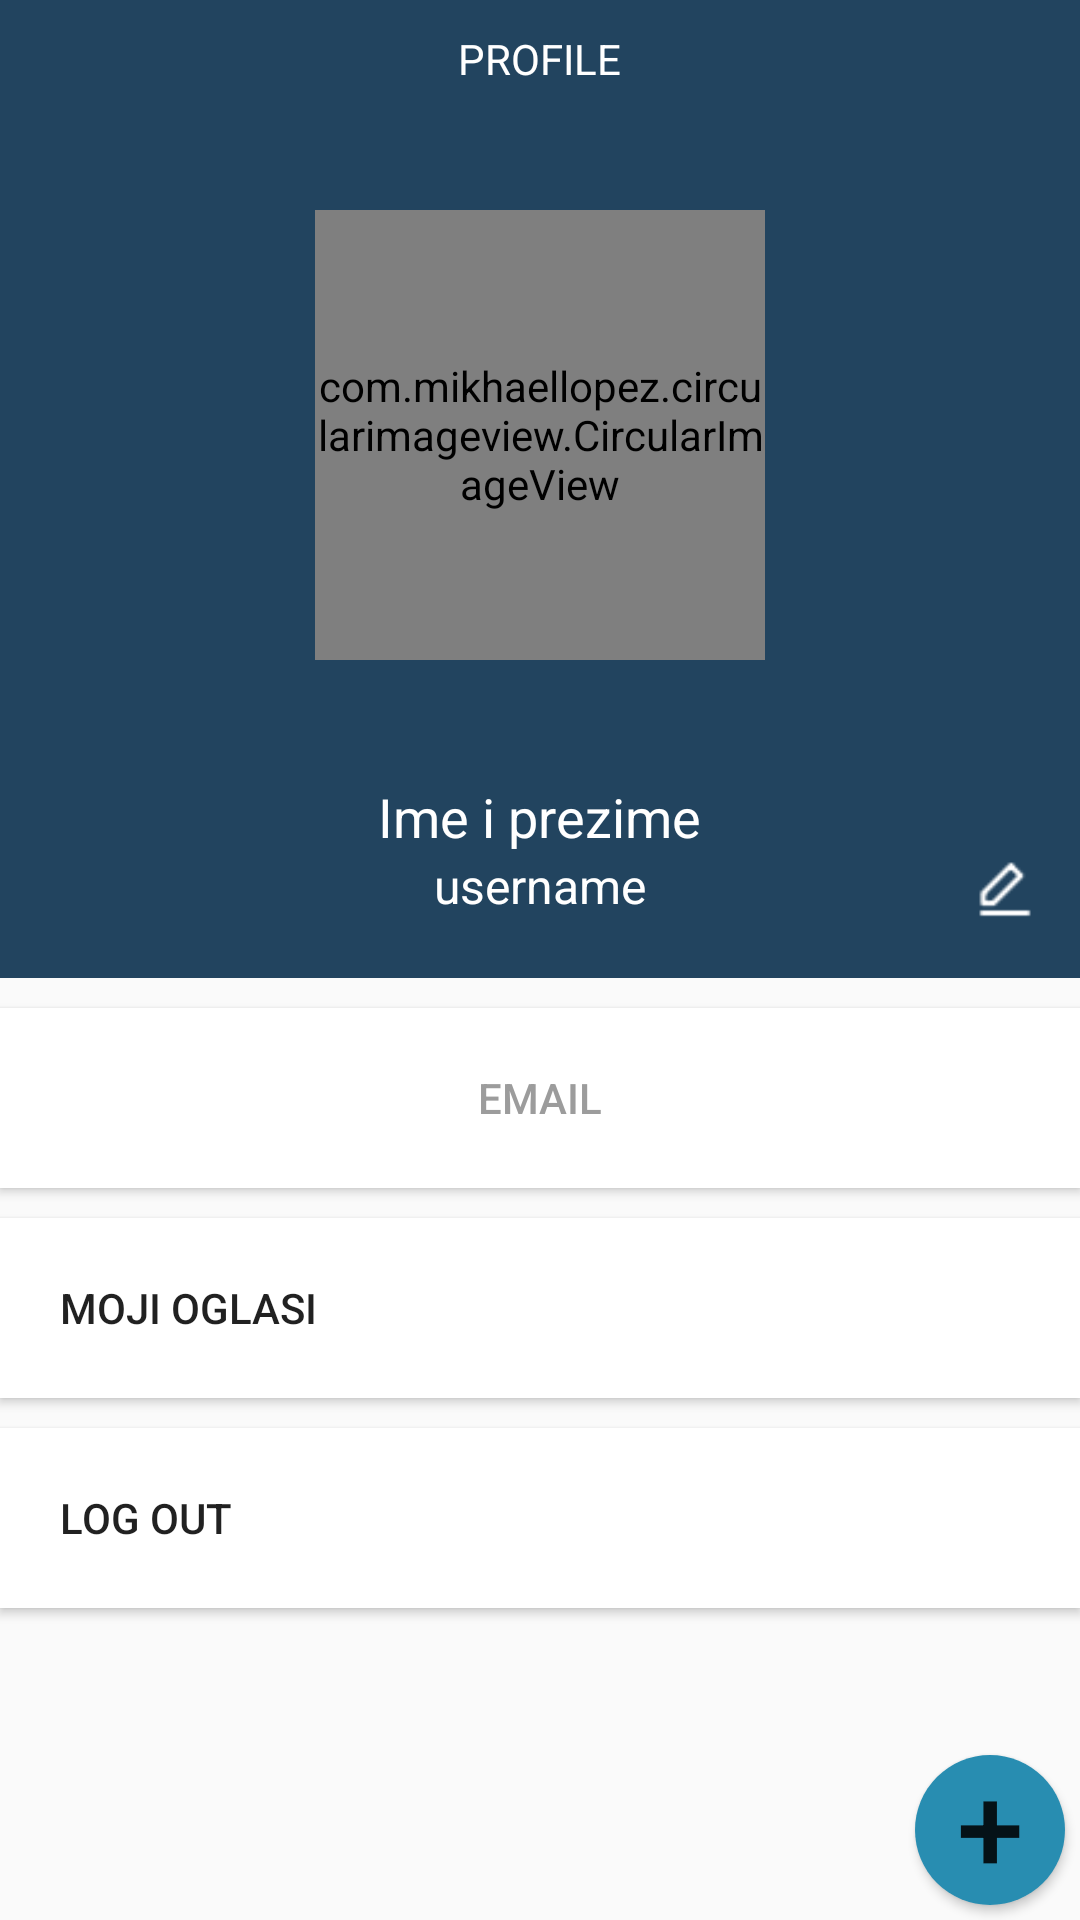

Android layout source for this screen:
<!-- AndroidManifest.xml: application theme AppTheme -->
<!-- res/layout/fragment_profile.xml -->
<?xml version="1.0" encoding="utf-8"?>
<RelativeLayout xmlns:android="http://schemas.android.com/apk/res/android"
    xmlns:app="http://schemas.android.com/apk/res-auto"
    xmlns:tools="http://schemas.android.com/tools"
    android:layout_width="match_parent"
    android:layout_height="match_parent"
    android:background="?android:attr/windowBackground">



    <RelativeLayout
        android:id="@+id/relativePersonal"
        android:layout_width="match_parent"
        android:layout_height="wrap_content"
        android:background="@color/editeBlue">

        <TextView
            android:layout_width="wrap_content"
            android:layout_height="wrap_content"
            android:layout_marginTop="10dp"
            android:layout_centerHorizontal="true"
            android:gravity="center"
            android:text="PROFILE"
            android:textColor="@color/white"/>

        <com.mikhaellopez.circularimageview.CircularImageView
            android:id="@+id/imageView"
            android:layout_width="150dp"
            android:layout_height="150dp"
            android:layout_marginTop="70dp"
            android:layout_marginBottom="40dp"
            android:scaleType="centerCrop"
            app:civ_border_color="@color/white"
            android:layout_centerHorizontal="true"
            android:background="@drawable/ic_account_circle_black_24dp"
            android:clickable="true"/>


        <TextView
            android:id="@+id/imeIprezimeView"
            android:layout_width="wrap_content"
            android:layout_height="wrap_content"
            android:layout_centerInParent="true"
            android:gravity="center"
            android:textSize="18dp"
            android:layout_below="@id/imageView"
            android:hint="Ime i prezime"
            android:textColorHint="@color/white"
            android:textColor="@color/white" />

        <TextView
            android:id="@+id/usernameView"
            android:layout_width="wrap_content"
            android:layout_height="wrap_content"
            android:layout_marginBottom="20dp"
            android:layout_centerHorizontal="true"
            android:gravity="center"
            android:textSize="16dp"
            android:layout_below="@id/imeIprezimeView"
            android:hint="username"
            android:textColorHint="@color/white"
            android:textColor="@color/white" />

        <Button
            android:id="@+id/editProfile"
            android:layout_width="20dp"
            android:layout_height="20dp"
            android:layout_marginRight="15dp"
            android:layout_alignParentRight="true"
            android:layout_alignBottom="@id/usernameView"
            android:background="@drawable/edit"
            android:textColor="@color/lightBlue"
            style="?android:attr/borderlessButtonStyle"/>

    </RelativeLayout>



        <Button
            android:id="@+id/emailView"
            android:layout_width="fill_parent"
            android:layout_height="60dp"
            android:layout_below="@id/relativePersonal"
            android:layout_marginTop="10dp"
            android:layout_weight="1"
            android:background="@color/white"
            android:gravity="center"
            android:hint="EMAIL"
            android:textColor="@color/black"/>


        <Button
            android:id="@+id/myPostsBtn"
            android:layout_width="match_parent"
            android:layout_height="60dp"
            android:layout_marginTop="10dp"
            android:layout_marginBottom="10dp"
            android:paddingLeft="20dp"
            android:layout_below="@id/emailView"
            android:gravity="center_vertical"
            android:background="@color/white"
            android:text="@string/moji_oglasi"/>



        <Button
            android:id="@+id/logOutBtn"
            android:layout_width="match_parent"
            android:layout_height="60dp"
            android:layout_below="@id/myPostsBtn"
            android:layout_centerInParent="true"
            android:paddingLeft="20dp"
            android:background="@color/white"
            android:gravity="center_vertical"
            android:textAllCaps="false"
            android:text="LOG OUT" />







    <Button
        android:id="@+id/postBtn"
        android:layout_width="50dp"
        android:layout_height="50dp"
        android:layout_alignParentRight="true"
        android:layout_alignParentBottom="true"
        android:gravity="bottom"
        android:layout_margin="5dp"
        android:paddingLeft="14dp"
        android:background="@drawable/roundbutton"
        android:text="+"
        android:textSize="40dp"/>


</RelativeLayout>
<!-- resources referenced by this layout -->
<resources>
  <color name="black">#000</color>
  <color name="editeBlue">#22445F</color>
  <color name="lightBlue">#288DB1</color>
  <color name="white">#FFF</color>
  <!-- drawable edit: png bitmap (drawable, 246 bytes) -->
  <!-- drawable ic_account_circle_black_24dp (drawable) -->
  <vector xmlns:android="http://schemas.android.com/apk/res/android"
          android:width="24dp"
          android:height="24dp"
          android:viewportWidth="24.0"
          android:viewportHeight="24.0">
      <path
          android:fillColor="@color/lightBlue"
          android:pathData="M12,2C6.48,2 2,6.48 2,12s4.48,10 10,10 10,-4.48 10,-10S17.52,2 12,2zM12,5c1.66,0 3,1.34 3,3s-1.34,3 -3,3 -3,-1.34 -3,-3 1.34,-3 3,-3zM12,19.2c-2.5,0 -4.71,-1.28 -6,-3.22 0.03,-1.99 4,-3.08 6,-3.08 1.99,0 5.97,1.09 6,3.08 -1.29,1.94 -3.5,3.22 -6,3.22z"/>
  </vector>
  <!-- drawable roundbutton (drawable) -->
  <?xml version="1.0" encoding="utf-8"?>
  <shape xmlns:android="http://schemas.android.com/apk/res/android"
      android:shape="rectangle">
      <solid android:color="@color/lightBlue" />
      <corners android:radius="100dp"/>
  </shape>
  <string name="moji_oglasi">MOJI OGLASI</string>
  <style name="AppTheme" parent="Theme.AppCompat.Light.NoActionBar">
          
          <item name="colorPrimary">@color/darkBlue</item>
          <item name="colorPrimaryDark">@color/darkBlue</item>
          <item name="colorAccent">@color/lightBlue</item>
  
          <item name="android:textColorHint">@color/gray</item>
      </style>
  <color name="darkBlue">#1C2F43</color>
  <color name="gray">#9C9C9C</color>
</resources>
